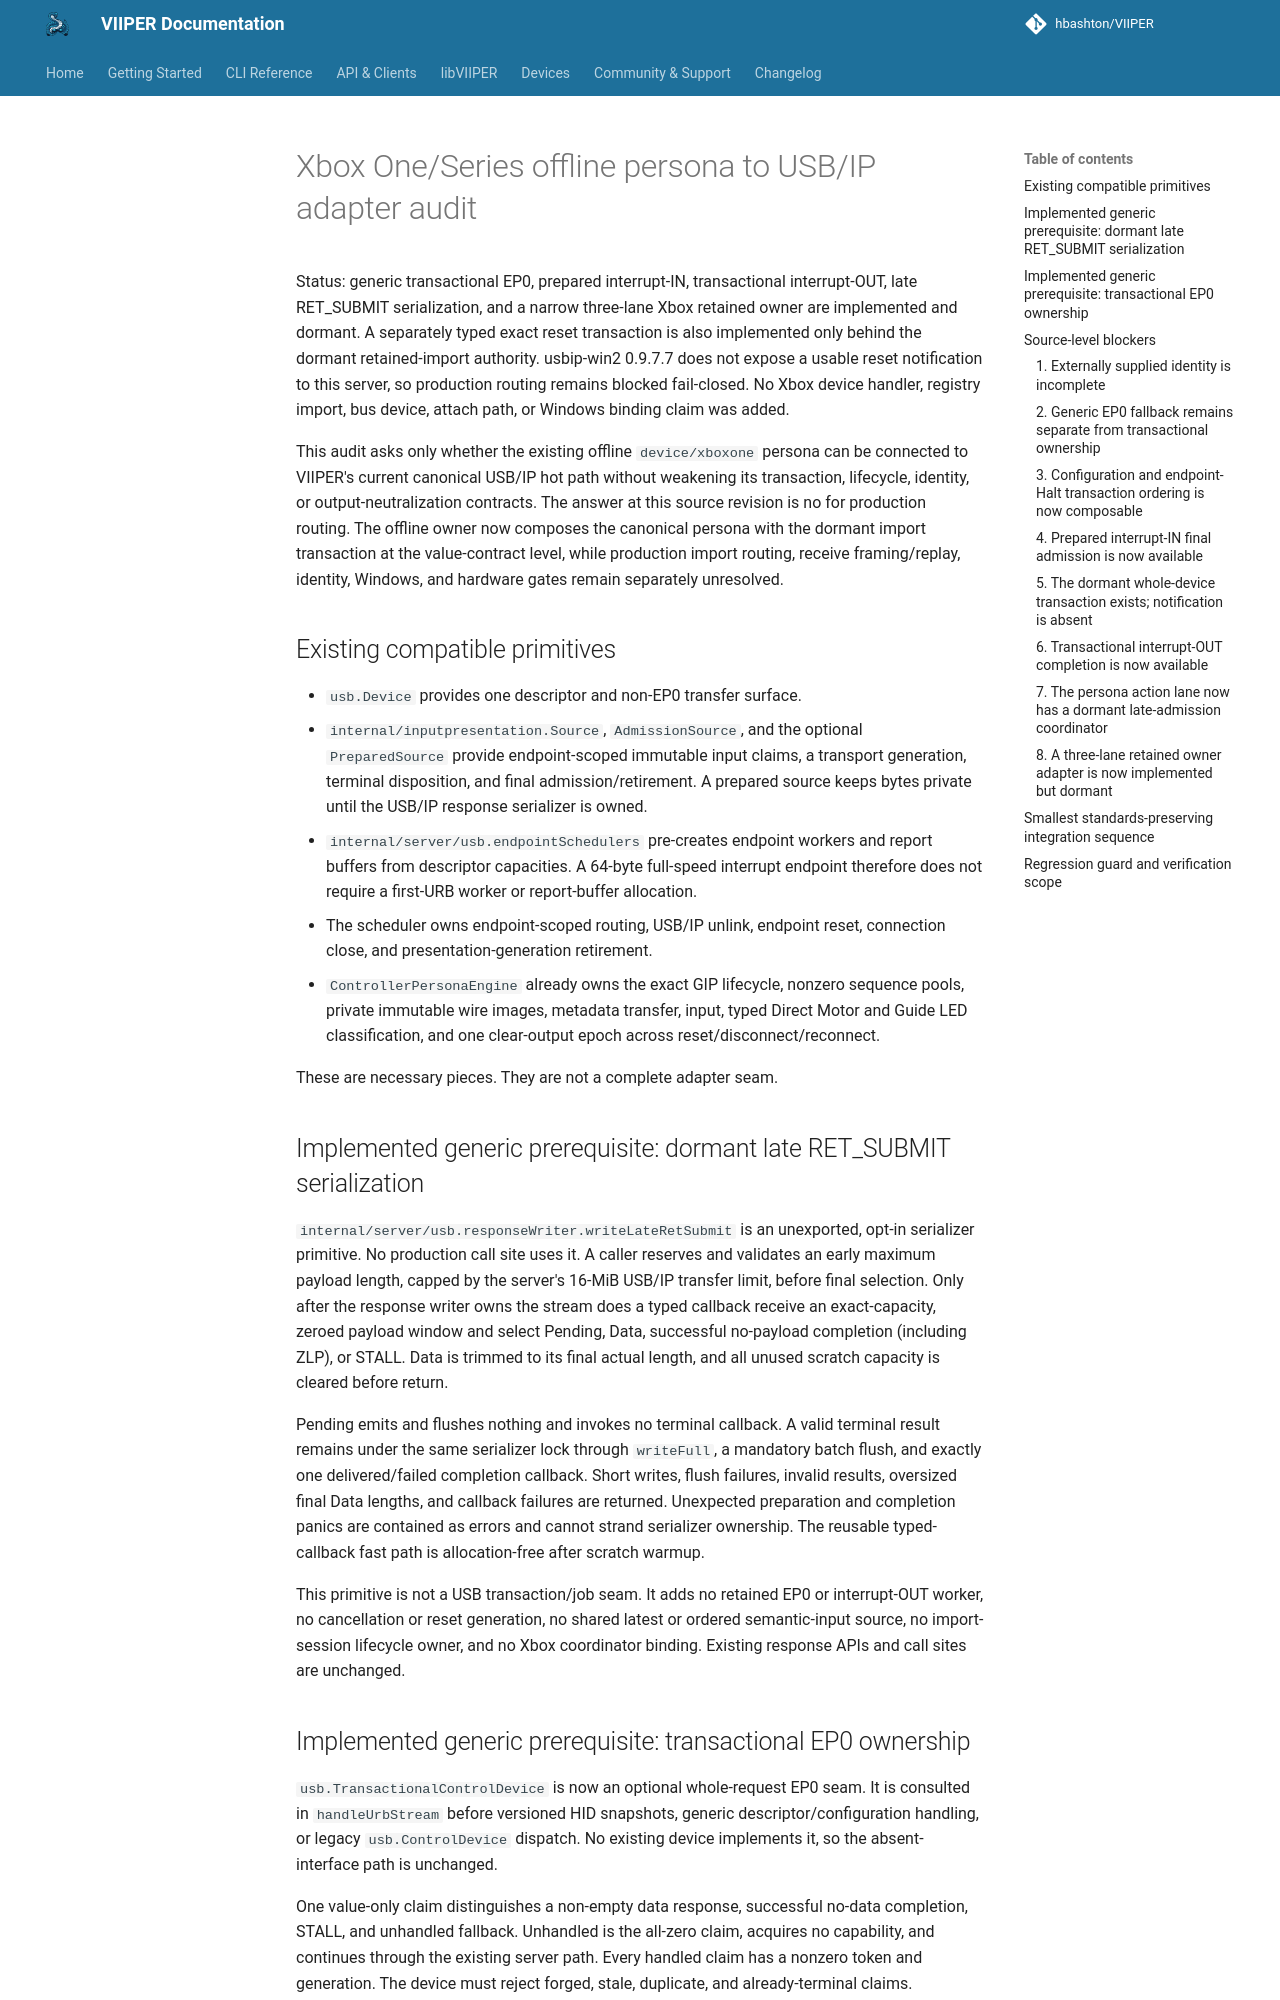

repository: JuanJSAR93/VIIPER · page: 0.7.2/architecture/xbox-one-usbip-adapter-audit-2026-08-29/index.html · generator: mkdocs

# Xbox One/Series offline persona to USB/IP adapter audit

Status: generic transactional EP0, prepared interrupt-IN, transactional
interrupt-OUT, late RET_SUBMIT serialization, and a narrow three-lane Xbox
retained owner are implemented and dormant. A separately typed exact reset
transaction is also implemented only behind the dormant retained-import
authority. usbip-win2 0.9.7.7 does not expose a usable reset notification to
this server, so production routing remains blocked fail-closed. No Xbox device
handler, registry import, bus device, attach path, or Windows binding claim was
added.

This audit asks only whether the existing offline `device/xboxone` persona can
be connected to VIIPER's current canonical USB/IP hot path without weakening
its transaction, lifecycle, identity, or output-neutralization contracts. The
answer at this source revision is no for production routing. The offline owner
now composes the canonical persona with the dormant import transaction at the
value-contract level, while production import routing, receive framing/replay,
identity, Windows, and hardware gates remain separately unresolved.

## Existing compatible primitives

- `usb.Device` provides one descriptor and non-EP0 transfer surface.
- `internal/inputpresentation.Source`, `AdmissionSource`, and the optional
  `PreparedSource` provide endpoint-scoped immutable input claims, a transport
  generation, terminal disposition, and final admission/retirement. A prepared
  source keeps bytes private until the USB/IP response serializer is owned.
- `internal/server/usb.endpointSchedulers` pre-creates endpoint workers and
  report buffers from descriptor capacities. A 64-byte full-speed interrupt
  endpoint therefore does not require a first-URB worker or report-buffer
  allocation.
- The scheduler owns endpoint-scoped routing, USB/IP unlink, endpoint reset,
  connection close, and presentation-generation retirement.
- `ControllerPersonaEngine` already owns the exact GIP lifecycle, nonzero
  sequence pools, private immutable wire images, metadata transfer, input,
  typed Direct Motor and Guide LED classification, and one clear-output epoch
  across reset/disconnect/reconnect.

These are necessary pieces. They are not a complete adapter seam.

## Implemented generic prerequisite: dormant late RET_SUBMIT serialization

`internal/server/usb.responseWriter.writeLateRetSubmit` is an unexported,
opt-in serializer primitive. No production call site uses it. A caller reserves
and validates an early maximum payload length, capped by the server's 16-MiB
USB/IP transfer limit, before final selection. Only
after the response writer owns the stream does a typed callback receive an
exact-capacity, zeroed payload window and select Pending, Data, successful
no-payload completion (including ZLP), or STALL. Data is trimmed to its final
actual length, and all unused scratch capacity is cleared before return.

Pending emits and flushes nothing and invokes no terminal callback. A valid
terminal result remains under the same serializer lock through `writeFull`, a
mandatory batch flush, and exactly one delivered/failed completion callback.
Short writes, flush failures, invalid results, oversized final Data lengths,
and callback failures are returned. Unexpected preparation and completion
panics are contained as errors and cannot strand serializer ownership. The
reusable typed-callback fast path is allocation-free after scratch warmup.

This primitive is not a USB transaction/job seam. It adds no retained EP0 or
interrupt-OUT worker, no cancellation or reset generation, no shared latest or
ordered semantic-input source, no import-session lifecycle owner, and no Xbox
coordinator binding. Existing response APIs and call sites are unchanged.
